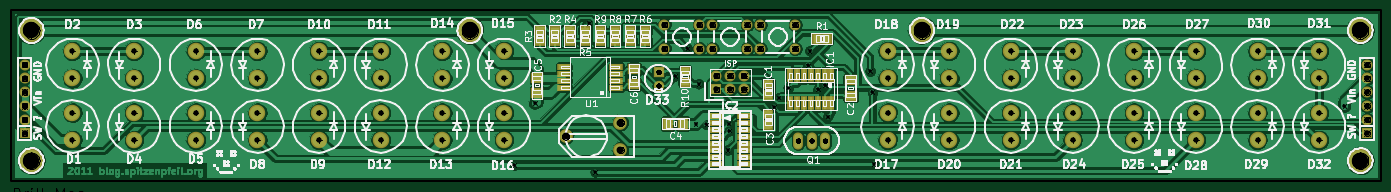
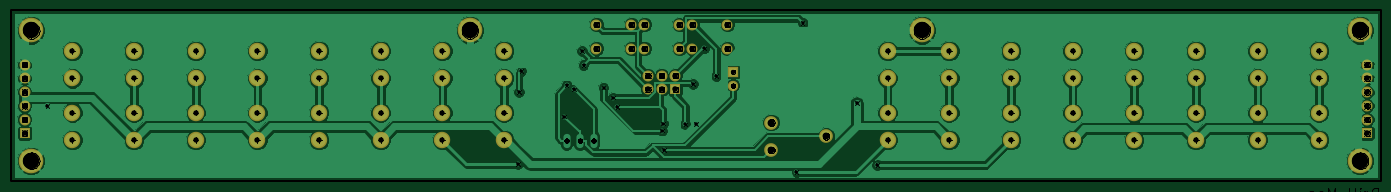
Circuit board: 9 layer files. Board 254.0 x 31.7 mm.
- bottom_copper: kitchen_lights-Back.gbl (85393 bytes)
- top_copper: kitchen_lights-Front.gtl (169723 bytes)
- bottom_mask: kitchen_lights-Mask_Back.gbs (2669 bytes)
- top_mask: kitchen_lights-Mask_Front.gts (4295 bytes)
- outline: kitchen_lights-PCB_Edges.gbr (512 bytes)
- bottom_silk: kitchen_lights-SilkS_Back.gbo (512 bytes)
- top_silk: kitchen_lights-SilkS_Front.gto (115450 bytes)
- drill: kitchen_lights-drl.pho (70008 bytes)
- drill: kitchen_lights.drl (1950 bytes)

=== bottom_copper: kitchen_lights-Back.gbl (85393 bytes, source omitted) ===
=== top_copper: kitchen_lights-Front.gtl (169723 bytes, source omitted) ===
=== bottom_mask: kitchen_lights-Mask_Back.gbs ===
G04 (created by PCBNEW-RS274X (2010-04-21 BZR 23xx)-stable) date Wed 16 Mar 2011 01:54:05 AM CET*
G01*
G70*
G90*
%MOIN*%
G04 Gerber Fmt 3.4, Leading zero omitted, Abs format*
%FSLAX34Y34*%
G04 APERTURE LIST*
%ADD10C,0.006000*%
%ADD11C,0.015000*%
%ADD12R,0.080000X0.080000*%
%ADD13C,0.080000*%
%ADD14C,0.120000*%
%ADD15R,0.075000X0.075000*%
%ADD16C,0.075000*%
%ADD17C,0.100000*%
%ADD18C,0.180000*%
G04 APERTURE END LIST*
G54D10*
G54D11*
X08000Y-11500D02*
X108000Y-11500D01*
X08000Y-24000D02*
X08000Y-11500D01*
X09000Y-24000D02*
X08000Y-24000D01*
X108000Y-24000D02*
X107000Y-24000D01*
X108000Y-11500D02*
X108000Y-24000D01*
X107000Y-24000D02*
X09000Y-24000D01*
G54D12*
X59500Y-17300D03*
G54D13*
X59500Y-16300D03*
X60500Y-17300D03*
X60500Y-16300D03*
X61500Y-17300D03*
X61500Y-16300D03*
G54D14*
X44000Y-21000D03*
X44000Y-19000D03*
X12500Y-19000D03*
X12500Y-21000D03*
X12500Y-14500D03*
X12500Y-16500D03*
X17000Y-16500D03*
X17000Y-14500D03*
X17000Y-21000D03*
X17000Y-19000D03*
X21500Y-19000D03*
X21500Y-21000D03*
X21500Y-14500D03*
X21500Y-16500D03*
X26000Y-16500D03*
X26000Y-14500D03*
X26000Y-21000D03*
X26000Y-19000D03*
X30500Y-19000D03*
X30500Y-21000D03*
X30500Y-14500D03*
X30500Y-16500D03*
X35000Y-16500D03*
X35000Y-14500D03*
X35000Y-21000D03*
X35000Y-19000D03*
X39500Y-19000D03*
X39500Y-21000D03*
X39500Y-14500D03*
X39500Y-16500D03*
X44000Y-16500D03*
X44000Y-14500D03*
G54D13*
X62700Y-12575D03*
X65250Y-12575D03*
X62700Y-14325D03*
X65250Y-14325D03*
X59200Y-12575D03*
X61750Y-12575D03*
X59200Y-14325D03*
X61750Y-14325D03*
X55700Y-12575D03*
X58250Y-12575D03*
X55700Y-14325D03*
X58250Y-14325D03*
G54D14*
X103500Y-21000D03*
X103500Y-19000D03*
X103500Y-16500D03*
X103500Y-14500D03*
X99000Y-14500D03*
X99000Y-16500D03*
X99000Y-19000D03*
X99000Y-21000D03*
X94500Y-21000D03*
X94500Y-19000D03*
X94500Y-16500D03*
X94500Y-14500D03*
X90000Y-14500D03*
X90000Y-16500D03*
X90000Y-19000D03*
X90000Y-21000D03*
X85500Y-21000D03*
X85500Y-19000D03*
X85500Y-16500D03*
X85500Y-14500D03*
X81000Y-14500D03*
X81000Y-16500D03*
X81000Y-19000D03*
X81000Y-21000D03*
X76500Y-21000D03*
X76500Y-19000D03*
X76500Y-16500D03*
X76500Y-14500D03*
X72000Y-14500D03*
X72000Y-16500D03*
X72000Y-19000D03*
X72000Y-21000D03*
G54D15*
X55285Y-16021D03*
G54D16*
X55285Y-17021D03*
G54D17*
X52495Y-21720D03*
X48495Y-20720D03*
X52495Y-19720D03*
G54D12*
X09000Y-20500D03*
G54D13*
X09000Y-19500D03*
X09000Y-18500D03*
X09000Y-17500D03*
X09000Y-16500D03*
X09000Y-15500D03*
G54D12*
X107000Y-20500D03*
G54D13*
X107000Y-19500D03*
X107000Y-18500D03*
X107000Y-17500D03*
X107000Y-16500D03*
X107000Y-15500D03*
G54D18*
X106500Y-22500D03*
X09500Y-13000D03*
X09500Y-22500D03*
X106500Y-13000D03*
X74500Y-13000D03*
X41500Y-13000D03*
M02*

=== top_mask: kitchen_lights-Mask_Front.gts ===
G04 (created by PCBNEW-RS274X (2010-04-21 BZR 23xx)-stable) date Wed 16 Mar 2011 01:54:05 AM CET*
G01*
G70*
G90*
%MOIN*%
G04 Gerber Fmt 3.4, Leading zero omitted, Abs format*
%FSLAX34Y34*%
G04 APERTURE LIST*
%ADD10C,0.006000*%
%ADD11C,0.015000*%
%ADD12R,0.080000X0.080000*%
%ADD13C,0.080000*%
%ADD14R,0.043600X0.106600*%
%ADD15O,0.072000X0.124000*%
%ADD16R,0.098700X0.051400*%
%ADD17C,0.120000*%
%ADD18R,0.079000X0.071100*%
%ADD19R,0.071100X0.079000*%
%ADD20R,0.075000X0.075000*%
%ADD21C,0.075000*%
%ADD22R,0.090800X0.082900*%
%ADD23R,0.082900X0.090800*%
%ADD24C,0.100000*%
%ADD25R,0.106600X0.043600*%
%ADD26C,0.180000*%
G04 APERTURE END LIST*
G54D10*
G54D11*
X08000Y-11500D02*
X108000Y-11500D01*
X08000Y-24000D02*
X08000Y-11500D01*
X09000Y-24000D02*
X08000Y-24000D01*
X108000Y-24000D02*
X107000Y-24000D01*
X108000Y-11500D02*
X108000Y-24000D01*
X107000Y-24000D02*
X09000Y-24000D01*
G54D12*
X59500Y-17300D03*
G54D13*
X59500Y-16300D03*
X60500Y-17300D03*
X60500Y-16300D03*
X61500Y-17300D03*
X61500Y-16300D03*
G54D14*
X67900Y-16277D03*
X67400Y-16277D03*
X66900Y-16277D03*
X66400Y-16277D03*
X65900Y-16277D03*
X65400Y-16277D03*
X64900Y-16277D03*
X64900Y-18323D03*
X65400Y-18323D03*
X65900Y-18323D03*
X66400Y-18323D03*
X66900Y-18323D03*
X67400Y-18323D03*
X67900Y-18323D03*
G54D15*
X67436Y-21035D03*
X66452Y-21035D03*
X65468Y-21035D03*
G54D16*
X52178Y-17165D03*
X52178Y-16665D03*
X52178Y-16165D03*
X52178Y-15665D03*
X48364Y-15665D03*
X48364Y-16165D03*
X48364Y-16665D03*
X48364Y-17165D03*
G54D17*
X44000Y-21000D03*
X44000Y-19000D03*
X12500Y-19000D03*
X12500Y-21000D03*
X12500Y-14500D03*
X12500Y-16500D03*
X17000Y-16500D03*
X17000Y-14500D03*
X17000Y-21000D03*
X17000Y-19000D03*
X21500Y-19000D03*
X21500Y-21000D03*
X21500Y-14500D03*
X21500Y-16500D03*
X26000Y-16500D03*
X26000Y-14500D03*
X26000Y-21000D03*
X26000Y-19000D03*
X30500Y-19000D03*
X30500Y-21000D03*
X30500Y-14500D03*
X30500Y-16500D03*
X35000Y-16500D03*
X35000Y-14500D03*
X35000Y-21000D03*
X35000Y-19000D03*
X39500Y-19000D03*
X39500Y-21000D03*
X39500Y-14500D03*
X39500Y-16500D03*
X44000Y-16500D03*
X44000Y-14500D03*
G54D18*
X51000Y-13774D03*
X51000Y-13026D03*
X52100Y-13026D03*
X52100Y-13774D03*
X53200Y-13026D03*
X53200Y-13774D03*
X54300Y-13774D03*
X54300Y-13026D03*
X49900Y-13774D03*
X49900Y-13026D03*
X48800Y-13026D03*
X48800Y-13774D03*
X46600Y-13026D03*
X46600Y-13774D03*
X47700Y-13774D03*
X47700Y-13026D03*
G54D19*
X67574Y-13600D03*
X66826Y-13600D03*
G54D13*
X62700Y-12575D03*
X65250Y-12575D03*
X62700Y-14325D03*
X65250Y-14325D03*
X59200Y-12575D03*
X61750Y-12575D03*
X59200Y-14325D03*
X61750Y-14325D03*
X55700Y-12575D03*
X58250Y-12575D03*
X55700Y-14325D03*
X58250Y-14325D03*
G54D18*
X57200Y-15977D03*
X57200Y-16725D03*
G54D17*
X103500Y-21000D03*
X103500Y-19000D03*
X103500Y-16500D03*
X103500Y-14500D03*
X99000Y-14500D03*
X99000Y-16500D03*
X99000Y-19000D03*
X99000Y-21000D03*
X94500Y-21000D03*
X94500Y-19000D03*
X94500Y-16500D03*
X94500Y-14500D03*
X90000Y-14500D03*
X90000Y-16500D03*
X90000Y-19000D03*
X90000Y-21000D03*
X85500Y-21000D03*
X85500Y-19000D03*
X85500Y-16500D03*
X85500Y-14500D03*
X81000Y-14500D03*
X81000Y-16500D03*
X81000Y-19000D03*
X81000Y-21000D03*
X76500Y-21000D03*
X76500Y-19000D03*
X76500Y-16500D03*
X76500Y-14500D03*
X72000Y-14500D03*
X72000Y-16500D03*
X72000Y-19000D03*
X72000Y-21000D03*
G54D20*
X55285Y-16021D03*
G54D21*
X55285Y-17021D03*
G54D18*
X63300Y-19126D03*
X63300Y-19874D03*
X63300Y-17674D03*
X63300Y-16926D03*
G54D22*
X53477Y-16939D03*
X53477Y-15837D03*
X46400Y-17551D03*
X46400Y-16449D03*
G54D23*
X55949Y-19800D03*
X57051Y-19800D03*
G54D22*
X69300Y-16649D03*
X69300Y-17751D03*
G54D24*
X52495Y-21720D03*
X48495Y-20720D03*
X52495Y-19720D03*
G54D25*
X59477Y-19250D03*
X59477Y-19750D03*
X59477Y-20250D03*
X59477Y-20750D03*
X59477Y-21250D03*
X59477Y-21750D03*
X59477Y-22250D03*
X59477Y-22750D03*
X61523Y-22750D03*
X61523Y-22250D03*
X61523Y-21750D03*
X61523Y-21250D03*
X61523Y-20750D03*
X61523Y-20250D03*
X61523Y-19750D03*
X61523Y-19250D03*
G54D12*
X09000Y-20500D03*
G54D13*
X09000Y-19500D03*
X09000Y-18500D03*
X09000Y-17500D03*
X09000Y-16500D03*
X09000Y-15500D03*
G54D12*
X107000Y-20500D03*
G54D13*
X107000Y-19500D03*
X107000Y-18500D03*
X107000Y-17500D03*
X107000Y-16500D03*
X107000Y-15500D03*
G54D26*
X106500Y-22500D03*
X09500Y-13000D03*
X09500Y-22500D03*
X106500Y-13000D03*
X74500Y-13000D03*
X41500Y-13000D03*
M02*

=== outline: kitchen_lights-PCB_Edges.gbr ===
G04 (created by PCBNEW-RS274X (2010-04-21 BZR 23xx)-stable) date Wed 16 Mar 2011 01:54:05 AM CET*
G01*
G70*
G90*
%MOIN*%
G04 Gerber Fmt 3.4, Leading zero omitted, Abs format*
%FSLAX34Y34*%
G04 APERTURE LIST*
%ADD10C,0.006000*%
%ADD11C,0.015000*%
G04 APERTURE END LIST*
G54D10*
G54D11*
X08000Y-11500D02*
X108000Y-11500D01*
X08000Y-24000D02*
X08000Y-11500D01*
X09000Y-24000D02*
X08000Y-24000D01*
X108000Y-24000D02*
X107000Y-24000D01*
X108000Y-11500D02*
X108000Y-24000D01*
X107000Y-24000D02*
X09000Y-24000D01*
M02*

=== bottom_silk: kitchen_lights-SilkS_Back.gbo ===
G04 (created by PCBNEW-RS274X (2010-04-21 BZR 23xx)-stable) date Tue 15 Mar 2011 06:31:09 AM CET*
G01*
G70*
G90*
%MOIN*%
G04 Gerber Fmt 3.4, Leading zero omitted, Abs format*
%FSLAX34Y34*%
G04 APERTURE LIST*
%ADD10C,0.006000*%
%ADD11C,0.015000*%
G04 APERTURE END LIST*
G54D10*
G54D11*
X08000Y-11500D02*
X108000Y-11500D01*
X08000Y-24000D02*
X08000Y-11500D01*
X09000Y-24000D02*
X08000Y-24000D01*
X108000Y-24000D02*
X107000Y-24000D01*
X108000Y-11500D02*
X108000Y-24000D01*
X107000Y-24000D02*
X09000Y-24000D01*
M02*

=== top_silk: kitchen_lights-SilkS_Front.gto (115450 bytes, source omitted) ===
=== drill: kitchen_lights-drl.pho (70008 bytes, source omitted) ===
=== drill: kitchen_lights.drl ===
M48
INCH,TZ
T1C0.025
T2C0.032
T3C0.039
T4C0.040
T5C0.050
T6C0.120
%
G05
T1
X44756Y-22825
X46249Y-18295
X50205Y-12441
X50655Y-23327
X56499Y-16323
X57373Y-14307
X57977Y-19842
X58214Y-16893
X58763Y-19851
X60320Y-21731
X60389Y-19796
X60456Y-20317
X63720Y-18581
X64051Y-17903
X64737Y-17177
X66197Y-15541
X66318Y-14487
X66906Y-17301
X67421Y-17011
X67630Y-19283
X70727Y-15965
X70895Y-17492
X70983Y-22743
X105329Y-18500
T2
X55285Y-16021
X55285Y-17021
X65468Y-21035
X66452Y-21035
X67436Y-21035
T3
X12500Y-14500
X12500Y-16500
X12500Y-19000
X12500Y-21000
X17000Y-14500
X17000Y-16500
X17000Y-19000
X17000Y-21000
X21500Y-14500
X21500Y-16500
X21500Y-19000
X21500Y-21000
X26000Y-14500
X26000Y-16500
X26000Y-19000
X26000Y-21000
X30500Y-14500
X30500Y-16500
X30500Y-19000
X30500Y-21000
X35000Y-14500
X35000Y-16500
X35000Y-19000
X35000Y-21000
X39500Y-14500
X39500Y-16500
X39500Y-19000
X39500Y-21000
X44000Y-14500
X44000Y-16500
X44000Y-19000
X44000Y-21000
X72000Y-14500
X72000Y-16500
X72000Y-19000
X72000Y-21000
X76500Y-14500
X76500Y-16500
X76500Y-19000
X76500Y-21000
X81000Y-14500
X81000Y-16500
X81000Y-19000
X81000Y-21000
X85500Y-14500
X85500Y-16500
X85500Y-19000
X85500Y-21000
X90000Y-14500
X90000Y-16500
X90000Y-19000
X90000Y-21000
X94500Y-14500
X94500Y-16500
X94500Y-19000
X94500Y-21000
X99000Y-14500
X99000Y-16500
X99000Y-19000
X99000Y-21000
X103500Y-14500
X103500Y-16500
X103500Y-19000
X103500Y-21000
T4
X9000Y-15500
X9000Y-16500
X9000Y-17500
X9000Y-18500
X9000Y-19500
X9000Y-20500
X55700Y-12575
X55700Y-14325
X58250Y-12575
X58250Y-14325
X59200Y-12575
X59200Y-14325
X59500Y-16300
X59500Y-17300
X60500Y-16300
X60500Y-17300
X61500Y-16300
X61500Y-17300
X61750Y-12575
X61750Y-14325
X62700Y-12575
X62700Y-14325
X65250Y-12575
X65250Y-14325
X107000Y-15500
X107000Y-16500
X107000Y-17500
X107000Y-18500
X107000Y-19500
X107000Y-20500
T5
X48495Y-20720
X52495Y-19720
X52495Y-21720
T6
X9500Y-13000
X9500Y-22500
X41500Y-13000
X74500Y-13000
X106500Y-13000
X106500Y-22500
T0
M30
